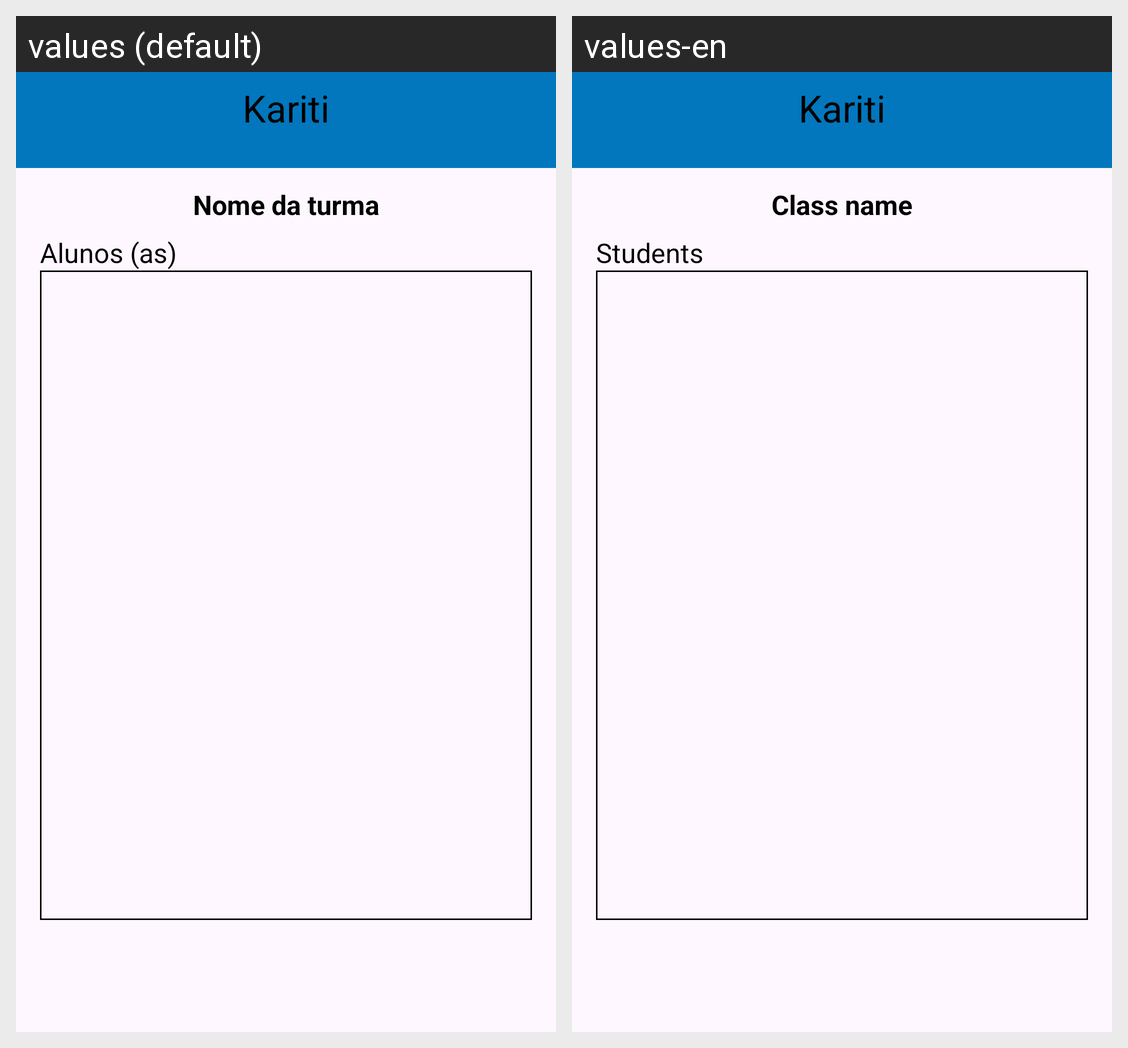

The same Android screen rendered under two of its app's locales, left to right. List the strings drawn on it with the default value and each locale's translation.
Android screen res/layout/activity_class_details.xml rendered under 2 locales, left to right: values (default), values-en. Device: Nexus 5 (rendered at 1080×1920; each locale shown at half size, 540×960, under a caption strip naming it); theme Theme.Kariti.
Strings drawn on this screen, with the default value and each locale's value (text and hints the layout hard-codes, and strings that could not be matched under every locale, appear in the picture but are not listed):

editTextNameClass
  values: Nome da turma
  values-en: Class name

textViewStudents
  values: Alunos (as)
  values-en: Students

app_name
  values: Kariti
  values-en: Kariti
